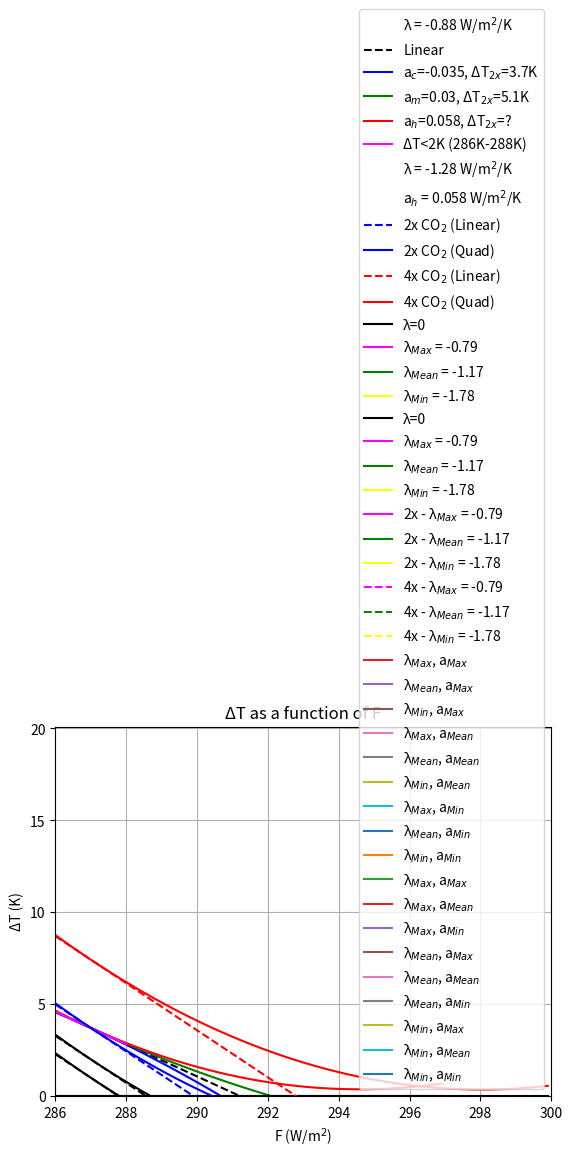
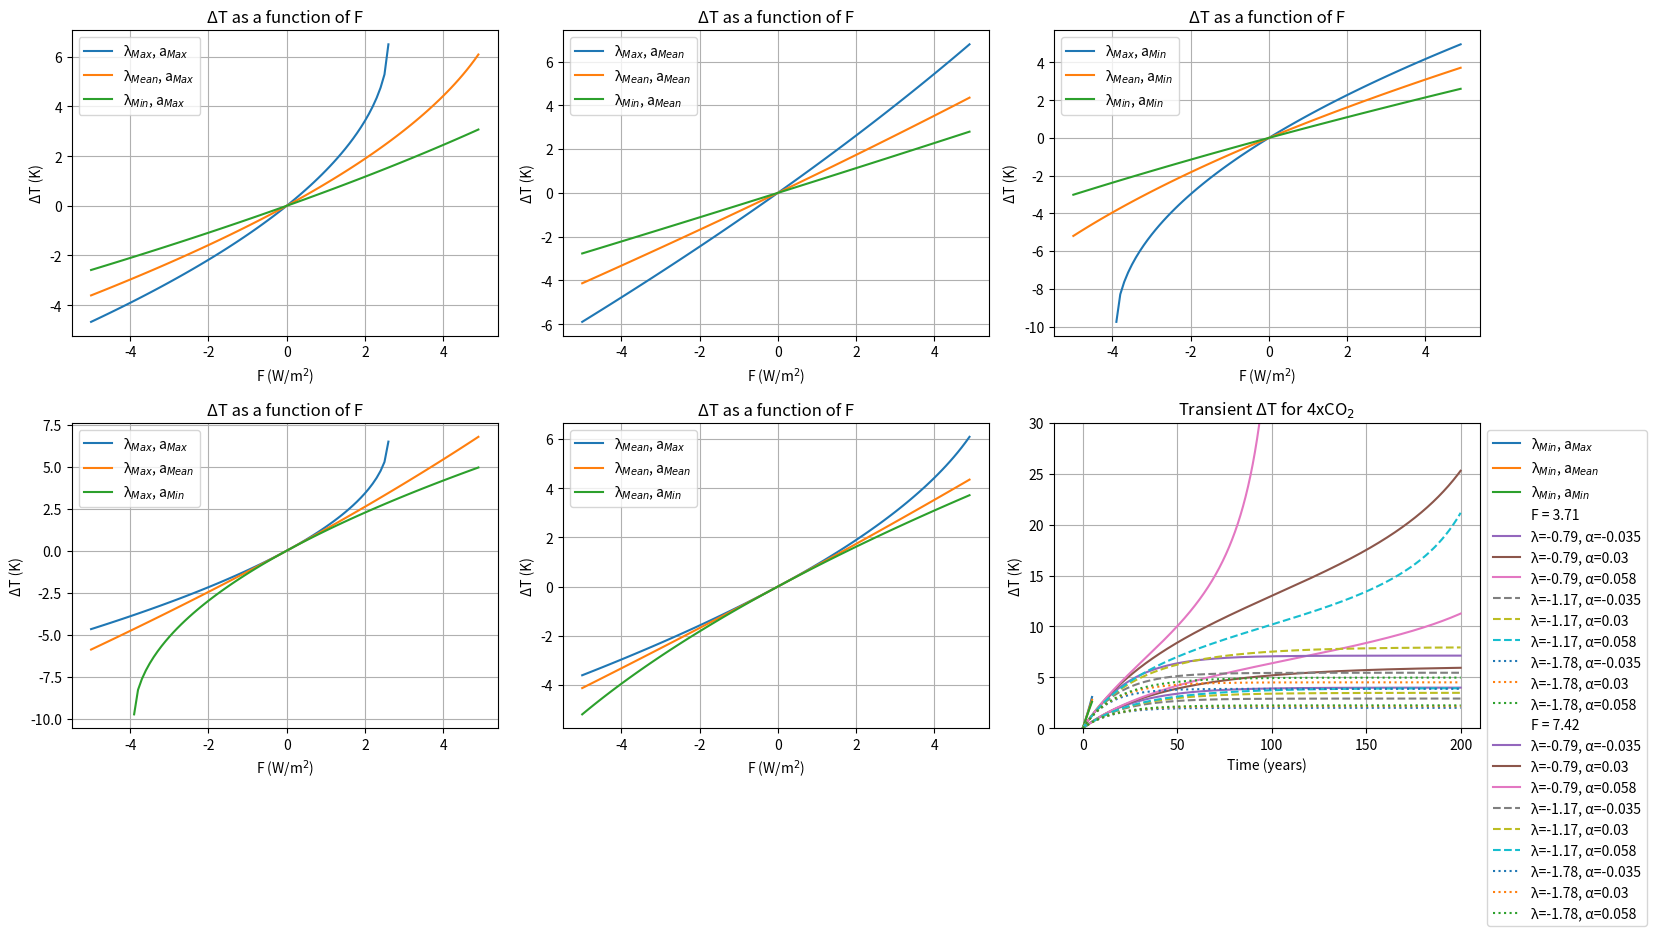
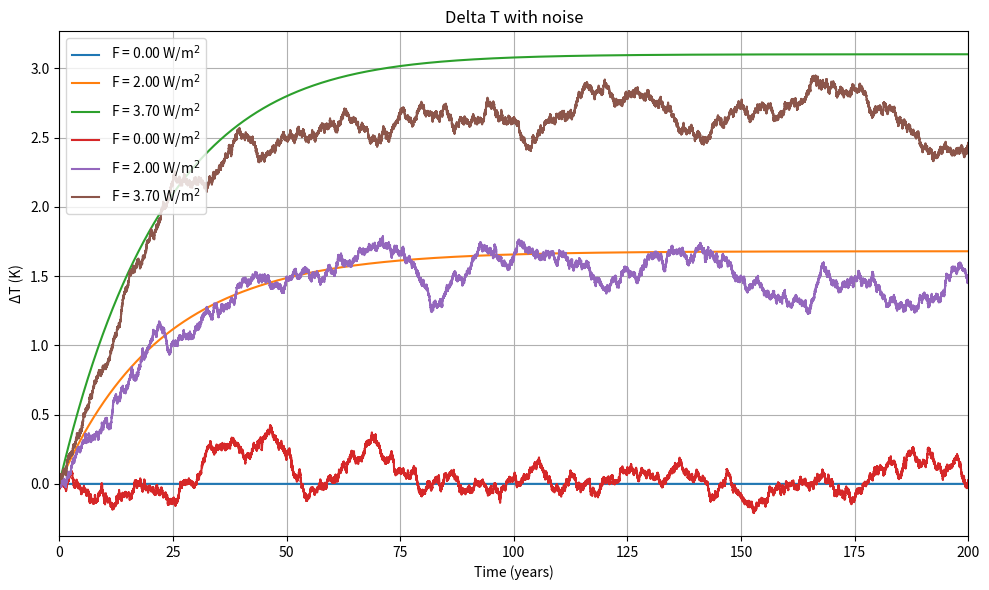

Generate these figures, in order, with matplotlib:
# -*- coding: utf-8 -*-
"""
Created on Thu Dec 18 15:04:39 2025

[redacted]

[redacted]
"""
import numpy as np
import matplotlib.pyplot as plt

#----------------------------Part 1--------------------------------------------
#------------------------------------------------------------------------------
#------------------------------------------------------------------------------

#/-/-/-/-/-/-/-Recreating the graphs-/-/-/-/-/-/-/-/-/-/-/-/-/--/-/-/-/-/-/-/-/-/-/-/-/-/--/-/-/-/-/-/-/-/-/-/-/-
#/-/-/-/-/-/-/-/-/-/-/-/-/-/-/-/-/-/-/-/-/-/-/-/-/-/-/-/-/-/-/-/-/-/-/-/-/-/-/-/-/-/-/-/-/-/-/-/-/-/-/-/-/-/-/-/-
#-----------Fixed parameters------------------------
T0 = 287
CO2_0 = 270
N_T0_C0 = 0


#-----------Define functions-------------------------
def N(Temps, lambda1, a, F):
    deltaT = Temps - T0
    forcing = (lambda1*deltaT) + (a*(deltaT**2)) + F
    return forcing


def N_lin(Temps, lambda1, F):
    deltaT = Temps - T0
    forcing_lin = lambda1*deltaT + F
    return forcing_lin


#----------Plot 1a------------------------------------
#-----------------------------------------------------

#----------Variables--------------------------------
lam = -0.88
Temps = np.arange(285,297,0.1)
zeroline =[]

for i in Temps:
    zeroline = np.append(zeroline,0)


ac = -0.035
am = 0.03
ah = 0.058

F2x = 3.71


Nlin = N_lin(Temps, lam, F2x)
Nac = N(Temps, lam, ac, F2x)
Nam = N(Temps, lam, am, F2x)
Nah = N(Temps, lam, ah, F2x)

Temps_small = np.arange(286,288.01,0.1)
Nlinsmall = N_lin(Temps_small,lam,F2x)


#Plot parameter
plt.plot([], [], ' ', label="λ = -0.88 W/m$^2$/K")

plt.plot(Temps,zeroline, color = 'black')
plt.plot(Temps,Nlin, '--', color = 'black', label="Linear")
plt.plot(Temps,Nac, 'b-', label="a$_c$=-0.035, ΔT$_{2x}$=3.7K")
plt.plot(Temps,Nam, 'g-', label="a$_m$=0.03, ΔT$_{2x}$=5.1K")
plt.plot(Temps,Nah, 'r-', label="a$_h$=0.058, ΔT$_{2x}$=?")

plt.plot(Temps_small, Nlinsmall,  color = 'magenta', label="ΔT<2K (286K-288K)")

plt.xlabel("T (K)")
plt.ylabel("N (W/m$^2$)")
plt.ylim((-2,8))
plt.xlim((285,297))
plt.legend()
plt.title("")
plt.grid(True)
plt.show()

#----------Plot 1d------------------------------------
#-----------------------------------------------------
lam = -1.28
Temps = np.arange(286,300,0.1)

zeroline =[]

for i in Temps:
    zeroline = np.append(zeroline,0)

ah = 0.058

F2x = 3.71
F4x = 7.42



Nlin2x = N_lin(Temps, lam, F2x)
Nlin4x = N_lin(Temps, lam, F4x)
N2x = N(Temps, lam, ah, F2x)
N4x = N(Temps, lam, ah, F4x)



#-------------What should F be in these????--------------
Nlin1 = N_lin(Temps, -1.28, 1)
Nquad1 = N(Temps, -1.28, 0.058, 1)
Nlin2 = N_lin(Temps, -1.28, 2)
Nquad2 = N(Temps, -1.28, 0.058, 2)
#--------------------------------------------------------

plt.plot([], [], ' ', label="λ = -1.28 W/m$^2$/K")
plt.plot([], [], ' ', label="a$_h$ = 0.058 W/m$^2$/K")

plt.plot(Temps,zeroline, color = 'black')
plt.plot(Temps,Nlin1, '--', color = 'black')
plt.plot(Temps,Nquad1, color = 'black')
plt.plot(Temps,Nlin2, '--', color = 'black')
plt.plot(Temps,Nquad2, color = 'black')
plt.plot(Temps,Nlin2x, 'b--', label="2x CO$_2$ (Linear)")
plt.plot(Temps,N2x, 'b', label="2x CO$_2$ (Quad)")
plt.plot(Temps,Nlin4x, 'r--', label="4x CO$_2$ (Linear)")
plt.plot(Temps,N4x, 'r', label="4x CO$_2$ (Quad)")


plt.xlabel("T (K)")
plt.ylabel("N (W/m$^2$)")
plt.ylim((-6,20))
plt.xlim((286,300))
plt.legend()
plt.grid(True)
#plt.legend(["2x CO$_2$ (Linear)","2x CO$_2$ (Quad)", "4x CO$_2$ (Linear)", "4x CO$_2$ (Quad)"],)
plt.show()

#----------Plot 2a & 2b + combined one----------------------------------
#-----------------------------------------------------------------------

#-----------Fixed parameters------------------------
lam_max = -0.79
lam_mean = -1.17
lam_min = -1.78
lam_0 = 0.0000001

F2 = 3.71
F4 = F2*2

cap = 8.36*(10**8)

a = np.arange(-0.1,0.1,0.001)

#---------Function-----------------------

def del_T(lam, a, F):
     A = a
     B = lam
     C = F
     D = (B**2)-(4*A*C)
     D = np.where(D>=0, D, np.nan)
     result_plus = np.where((A < -0.00000001) | (A > 0.00000001), -(B+np.sqrt(D))/(2*A), -F/lam)
     return result_plus


#--------------------------------

del_T_0_2x_plus= del_T(lam_0,a,F2)
del_T_max_2x_plus= del_T(lam_max,a,F2)
del_T_mean_2x_plus= del_T(lam_mean,a,F2)
del_T_min_2x_plus= del_T(lam_min,a,F2)


plt.plot(a,del_T_0_2x_plus, color = 'k', label="λ=0")
plt.plot(a,del_T_max_2x_plus, color = 'magenta', label="λ$_{Max}$ = -0.79")
plt.plot(a,del_T_mean_2x_plus, color = 'green', label="λ$_{Mean}$ = -1.17")
plt.plot(a,del_T_min_2x_plus, color = 'yellow', label="λ$_{Min}$ = -1.78")
plt.legend()
plt.title("2xCO$_2$")
plt.ylabel("ΔT$_{2x}$ (K)")
plt.xlabel("a (W/m$^2$/k$^2$)")
plt.yticks(np.arange(0,11,2))
plt.ylim(0, 10)
plt.grid(True)
plt.show()

del_T_max_4x_plus= del_T(lam_max,a,F4)
del_T_mean_4x_plus= del_T(lam_mean,a,F4)
del_T_min_4x_plus= del_T(lam_min,a,F4)
del_T_0_4x_plus= del_T(lam_0,a,F4)



plt.plot(a,del_T_0_4x_plus, color = 'k', label="λ=0")
plt.plot(a,del_T_max_4x_plus, color = 'magenta', label="λ$_{Max}$ = -0.79")
plt.plot(a,del_T_mean_4x_plus, color = 'green', label="λ$_{Mean}$ = -1.17")
plt.plot(a,del_T_min_4x_plus, color = 'yellow', label="λ$_{Min}$ = -1.78")
plt.legend()
plt.yticks(np.arange(0,21,5))
plt.title("4xCO$_2$")
plt.ylabel("ΔT$_{4x}$ (K)")
plt.xlabel("a (W/m$^2$/k$^2$)")
plt.ylim(0, 20.1)
plt.grid(True)
plt.show()


#plt.plot(a,del_T_0_2x_plus, color = 'k', label="2x - λ=0")
#plt.plot(a,del_T_0_4x_plus, '--',color = 'k', label="4x - λ=0")
plt.plot(a,del_T_max_2x_plus, color = 'magenta', label="2x - λ$_{Max}$ = -0.79")
plt.plot(a,del_T_mean_2x_plus, color = 'green', label="2x - λ$_{Mean}$ = -1.17")
plt.plot(a,del_T_min_2x_plus, color = 'yellow', label="2x - λ$_{Min}$ = -1.78")
plt.plot(a,del_T_max_4x_plus, '--', color = 'magenta', label="4x - λ$_{Max}$ = -0.79")
plt.plot(a,del_T_mean_4x_plus, '--', color = 'green', label="4x - λ$_{Mean}$ = -1.17")
plt.plot(a,del_T_min_4x_plus, '--', color = 'yellow', label="4x - λ$_{Min}$ = -1.78")
plt.legend()
plt.ylabel("ΔT$_{4x}$ (K)")
plt.xlabel("a (W/m$^2$/k$^2$)")
plt.grid(True)
plt.show()

#/-/-/-/-/-/-/-Additional plot to observe variations of alpha and lambda/-/-/-/-/-/-/-/-/-/-/-/-/-/-/-/-/-/-/-/-/-
#/-/-/-/-/-/-/-/-/-/-/-/-/-/-/-/-/-/-/-/-/-/-/-/-/-/-/-/-/-/-/-/-/-/-/-/-/-/-/-/-/-/-/-/-/-/-/-/-/-/-/-/-/-/-/-/-
#-----------Fixed parameters------------------------
lam_max = -0.79
lam_mean = -1.17
lam_min = -1.78
lam_0 = 0

a_max = 0.06
a_mean = 0.01
a_min = -0.04
a_0 = 0

F = np.arange(-5,5,0.1)

#---------Function-----------------------

def del_T(lam, a, F):
     A = a
     B = lam
     C = F
     D = (B**2)-(4*A*C)
     D = np.where(D>=0, D, np.nan)
     result_plus = np.where((A < -0.00001) | (A > 0.00001), -(B+np.sqrt(D))/(2*A), -F/lam)
     return result_plus
 
#-----------Variations----------------------

lam_max_a_max = del_T(lam_max,a_max,F)
lam_mean_a_max = del_T(lam_mean,a_max,F)
lam_min_a_max = del_T(lam_min,a_max,F)

lam_max_a_mean = del_T(lam_max,a_mean,F)
lam_mean_a_mean = del_T(lam_mean,a_mean,F)
lam_min_a_mean = del_T(lam_min,a_mean,F)

lam_max_a_min = del_T(lam_max,a_min,F)
lam_mean_a_min = del_T(lam_mean,a_min,F)
lam_min_a_min = del_T(lam_min,a_min,F)

plt.plot(F,lam_max_a_max,label="λ$_{Max}$, a$_{Max}$")
plt.plot(F,lam_mean_a_max,label="λ$_{Mean}$, a$_{Max}$")
plt.plot(F,lam_min_a_max,label="λ$_{Min}$, a$_{Max}$")

plt.legend()
plt.title("ΔT as a function of F")
plt.ylabel("ΔT (K)")
plt.xlabel("F (W/m$^2$)")
#plt.yticks(np.arange(0,11,2))
#plt.ylim(0, 10)
plt.grid(True)
plt.show()

plt.plot(F,lam_max_a_mean,label="λ$_{Max}$, a$_{Mean}$")
plt.plot(F,lam_mean_a_mean,label="λ$_{Mean}$, a$_{Mean}$")
plt.plot(F,lam_min_a_mean,label="λ$_{Min}$, a$_{Mean}$")

plt.legend()
plt.title("ΔT as a function of F")
plt.ylabel("ΔT (K)")
plt.xlabel("F (W/m$^2$)")
#plt.yticks(np.arange(0,11,2))
#plt.ylim(0, 10)
plt.grid(True)
plt.show()

plt.plot(F,lam_max_a_min,label="λ$_{Max}$, a$_{Min}$")
plt.plot(F,lam_mean_a_min,label="λ$_{Mean}$, a$_{Min}$")
plt.plot(F,lam_min_a_min,label="λ$_{Min}$, a$_{Min}$")

plt.legend()
plt.title("ΔT as a function of F")
plt.ylabel("ΔT (K)")
plt.xlabel("F (W/m$^2$)")
#plt.yticks(np.arange(0,11,2))
#plt.ylim(0, 10)
plt.grid(True)
plt.show()

plt.plot(F,lam_max_a_max,label="λ$_{Max}$, a$_{Max}$")
plt.plot(F,lam_max_a_mean,label="λ$_{Max}$, a$_{Mean}$")
plt.plot(F,lam_max_a_min,label="λ$_{Max}$, a$_{Min}$")
plt.legend()
plt.title("ΔT as a function of F")
plt.ylabel("ΔT (K)")
plt.xlabel("F (W/m$^2$)")
#plt.yticks(np.arange(0,11,2))
#plt.ylim(0, 10)
plt.grid(True)
plt.show()

plt.plot(F,lam_mean_a_max,label="λ$_{Mean}$, a$_{Max}$")
plt.plot(F,lam_mean_a_mean,label="λ$_{Mean}$, a$_{Mean}$")
plt.plot(F,lam_mean_a_min,label="λ$_{Mean}$, a$_{Min}$")
plt.legend()
plt.title("ΔT as a function of F")
plt.ylabel("ΔT (K)")
plt.xlabel("F (W/m$^2$)")
#plt.yticks(np.arange(0,11,2))
#plt.ylim(0, 10)
plt.grid(True)
plt.show()

plt.plot(F,lam_min_a_max,label="λ$_{Min}$, a$_{Max}$")
plt.plot(F,lam_min_a_mean,label="λ$_{Min}$, a$_{Mean}$")
plt.plot(F,lam_min_a_min,label="λ$_{Min}$, a$_{Min}$")
plt.legend()
plt.title("ΔT as a function of F")
plt.ylabel("ΔT (K)")
plt.xlabel("F (W/m$^2$)")
#plt.yticks(np.arange(0,11,2))
#plt.ylim(0, 10)
plt.grid(True)
plt.show()

#-----Subplots-------------

fig, axs = plt.subplots(2, 3, figsize=(15, 8))


axs[0,0].plot(F,lam_max_a_max,label="λ$_{Max}$, a$_{Max}$")
axs[0,0].plot(F,lam_mean_a_max,label="λ$_{Mean}$, a$_{Max}$")
axs[0,0].plot(F,lam_min_a_max,label="λ$_{Min}$, a$_{Max}$")
axs[0,0].legend()
axs[0,0].set_title("ΔT as a function of F")
axs[0,0].set_ylabel("ΔT (K)")
axs[0,0].set_xlabel("F (W/m$^2$)")
axs[0,0].grid(True)


axs[0,1].plot(F,lam_max_a_mean,label="λ$_{Max}$, a$_{Mean}$")
axs[0,1].plot(F,lam_mean_a_mean,label="λ$_{Mean}$, a$_{Mean}$")
axs[0,1].plot(F,lam_min_a_mean,label="λ$_{Min}$, a$_{Mean}$")
axs[0,1].legend()
axs[0,1].set_title("ΔT as a function of F")
axs[0,1].set_ylabel("ΔT (K)")
axs[0,1].set_xlabel("F (W/m$^2$)")
axs[0,1].grid(True)


axs[0,2].plot(F,lam_max_a_min,label="λ$_{Max}$, a$_{Min}$")
axs[0,2].plot(F,lam_mean_a_min,label="λ$_{Mean}$, a$_{Min}$")
axs[0,2].plot(F,lam_min_a_min,label="λ$_{Min}$, a$_{Min}$")
axs[0,2].legend()
axs[0,2].set_title("ΔT as a function of F")
axs[0,2].set_ylabel("ΔT (K)")
axs[0,2].set_xlabel("F (W/m$^2$)")
axs[0,2].grid(True)


axs[1,0].plot(F,lam_max_a_max,label="λ$_{Max}$, a$_{Max}$")
axs[1,0].plot(F,lam_max_a_mean,label="λ$_{Max}$, a$_{Mean}$")
axs[1,0].plot(F,lam_max_a_min,label="λ$_{Max}$, a$_{Min}$")
axs[1,0].legend()
axs[1,0].set_title("ΔT as a function of F")
axs[1,0].set_ylabel("ΔT (K)")
axs[1,0].set_xlabel("F (W/m$^2$)")
axs[1,0].grid(True)


axs[1,1].plot(F,lam_mean_a_max,label="λ$_{Mean}$, a$_{Max}$")
axs[1,1].plot(F,lam_mean_a_mean,label="λ$_{Mean}$, a$_{Mean}$")
axs[1,1].plot(F,lam_mean_a_min,label="λ$_{Mean}$, a$_{Min}$")
axs[1,1].legend()
axs[1,1].set_title("ΔT as a function of F")
axs[1,1].set_ylabel("ΔT (K)")
axs[1,1].set_xlabel("F (W/m$^2$)")
axs[1,1].grid(True)


axs[1,2].plot(F,lam_min_a_max,label="λ$_{Min}$, a$_{Max}$")
axs[1,2].plot(F,lam_min_a_mean,label="λ$_{Min}$, a$_{Mean}$")
axs[1,2].plot(F,lam_min_a_min,label="λ$_{Min}$, a$_{Min}$")
axs[1,2].legend()
axs[1,2].set_title("ΔT as a function of F")
axs[1,2].set_ylabel("ΔT (K)")
axs[1,2].set_xlabel("F (W/m$^2$)")
axs[1,2].grid(True)

plt.tight_layout()
plt.show()


#/-/-/-/-/-/-/-Heat Capacity-/-/-/-/-/-/-/-/-/-/-/-/-/-

#-----------Fixed parameters------------------------
#lam_max = 0
lam_max = -0.79
lam_mean = -1.17
lam_min = -1.78
lam_values = [lam_max, lam_mean, lam_min]

F2 = 3.71
C = 8.36*10**8

# a range (same as original)
a = np.arange(-0.1,0.1,0.001)

# choose α values

ac = -0.035
am = 0.03
ah = 0.058
alpha_values = [ac, am, ah]

# time stepping
years = 200
dt_days = 30.0
dt = dt_days * 24 * 3600
nsteps = int((years * 365.0) / dt_days)
time = np.arange(nsteps+1) * dt / (3600*24*365)

#---------Function-----------------------
def del_T_trans(lam, alpha, F, C, dt, nsteps):
    T = np.zeros(nsteps+1)
    for i in range(nsteps):
        dTdt = (F + lam*T[i] + alpha*T[i]**2) / C
        T[i+1] = T[i] + dTdt*dt
    return T

#-----------------------------------------------------



plt.plot([],[],' ',label= 'F = 3.71')
for lam in lam_values:
    for alpha in alpha_values:
        if lam == lam_max:
            Tseries = del_T_trans(lam, alpha, F2, C, dt, nsteps)
            lbl = "λ=" + str(lam) + ", α=" + str(alpha)
            plt.plot(time, Tseries,'-', label=lbl)
        if lam == lam_mean:
            Tseries = del_T_trans(lam, alpha, F2, C, dt, nsteps)
            lbl = "λ=" + str(lam) + ", α=" + str(alpha)
            plt.plot(time, Tseries,'--', label=lbl)
        if lam == lam_min:
            Tseries = del_T_trans(lam, alpha, F2, C, dt, nsteps)
            lbl = "λ=" + str(lam) + ", α=" + str(alpha)
            plt.plot(time, Tseries,':',label=lbl)


plt.title("Transient ΔT for 2xCO$_2$")
plt.ylabel("ΔT (K)")
plt.xlabel("Time (years)")
plt.ylim(0,14)
plt.grid(True)
plt.legend(bbox_to_anchor=(1, 1))
plt.show()

F4 = 7.42

plt.plot([],[],' ',label= 'F = 7.42')
for lam in lam_values:
    for alpha in alpha_values:
        if lam == lam_max:
            Tseries = del_T_trans(lam, alpha, F4, C, dt, nsteps)
            lbl = "λ=" + str(lam) + ", α=" + str(alpha)
            plt.plot(time, Tseries,'-', label=lbl)
        if lam == lam_mean:
            Tseries = del_T_trans(lam, alpha, F4, C, dt, nsteps)
            lbl = "λ=" + str(lam) + ", α=" + str(alpha)
            plt.plot(time, Tseries,'--', label=lbl)
        if lam == lam_min:
            Tseries = del_T_trans(lam, alpha, F4, C, dt, nsteps)
            lbl = "λ=" + str(lam) + ", α=" + str(alpha)
            plt.plot(time, Tseries,':',label=lbl)


plt.title("Transient ΔT for 4xCO$_2$")
plt.ylabel("ΔT (K)")
plt.xlabel("Time (years)")
plt.ylim(0,30)
plt.grid(True)
plt.legend(bbox_to_anchor=(1, 1))
plt.show()


#----------------------------Part 2--------------------------------------------
#------------------------------------------------------------------------------
#------------------------------------------------------------------------------

#/-/-/-/-/-/-/-Delta T as a function of F with the 5th term/-/-/-/-/-/-/-/-/-/-/-/-/-/-/-/-/-/-/-/-/-
#/-/-/-/-/-/-/-/-/-/-/-/-/-/-/-/-/-/-/-/-/-/-/-/-/-/-/-/-/-/-/-/-/-/-/-/-/-/-/-/-/-/-/-/-/-/-/-/-/-/-/-/-/-/-/-/-

#-----------Fixed parameters------------------------

lam = -1.28                 
a = 0.058                   
beta = -0.001               
C = 8.36 * 10**8            

# Radiative forcing values
#F_values = np.linspace(0, 20, 10)
F_values = [0,0.15,2,3.45,3.5,3.7]
F_values = [0,2,3.7]

years = 200
dt = 60*60*24                                    # seconds (~1.16 days)
t_end = years * 365 * 24 * 3600
nsteps = int(t_end / dt)

time = np.arange(0, t_end, dt) / (3600 * 24 * 365)

T_eq = {}
T_all = {}

#-----------------Define function----------------------

for F in F_values:

    T = 0.0
    T_series = []

    for i in range(nsteps):        
        dTdt = (F + lam*T + a*(T**2) + beta*(T**5)) / C
        T = T + dTdt * dt
        T_series.append(float(T))

    T_series = np.array(T_series)
    T_all[F] = T_series
    T_eq[F] = T_series[-1]



print("Equilibrium temperature:")
for F in F_values:
    print("F = {:.2f} W/m^2  ->  ΔT_eq ≈ {:.4f} K".format(F, T_eq[F]))


plt.figure(figsize=(10,6))

for F in F_values:
    plt.plot(time, T_all[F], label="F = {:.2f} W/m$^2$".format(F))

plt.xlabel("Time (years)")
plt.ylabel("ΔT (K)")
plt.title("Transient Temperature Response to Radiative Forcing")
plt.grid(True)
plt.legend()
plt.tight_layout()
plt.show()


#/-/-/-/-/-/-/-Delta T as a function of F with the noise/-/-/-/-/-/-/-/-/-/-/-/-/-/-/-/-/-/-/-/-/-
#/-/-/-/-/-/-/-/-/-/-/-/-/-/-/-/-/-/-/-/-/-/-/-/-/-/-/-/-/-/-/-/-/-/-/-/-/-/-/-/-/-/-/-/-/-/-/-/-/-/-/-/-/-/-/-/-


#----Set variables---------------------

lam = -1.28
a = 0.058
a = -0.035
beta = -0.001
C = 8.36*10**8
sigma = 7700

#Range of F's for plotting
F_values = [0,2,3.7]

#Step parameters
years = 200
dt = 60*60*24
t_end = years*365*25*60*60
nsteps = int(t_end/dt)
steprange = range(nsteps)

time_years = np.arange(nsteps)*dt/(60*60*24*365)

T_eq = {}
T_all = {}

#----Run through simulation-------------

for F in F_values:
    T=0.0
    T_series=[]
    
    for i in steprange:
        a = (F + lam*T + a*T**2 + beta*T**5) / C
        b = (sigma / C) * np.sqrt(dt) * np.random.normal(0, 1)
        T = T +a*dt +b
        T_series.append(T)
        
    T_series = np.array(T_series)
    T_all[F] = T_series
    T_eq[F] = T_series[-1]
    
for F in F_values:
    plt.plot(time_years, T_all[F], label="F = {:.2f} W/m$^2$".format(F))

plt.xlabel("Time (years)")
plt.ylabel("ΔT (K)")
plt.title("Delta T with noise")
plt.grid(True)
plt.legend()
plt.xlim(0,years)
plt.tight_layout()
plt.show()